Labelled photos from "dataset", an image-classification folder in SCHAB2210/Distributed_Multimodal_Spectrometer-Camera_Fusion_based_Autonomous_Robotic_Textile_Sorting_Facility. The possible labels are: cotton white, cotton black, cotton other color, polyester white, polyester black, polyester other color.

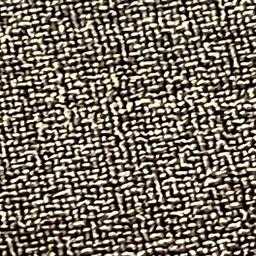
Label: polyester black

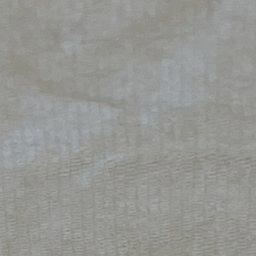
Label: cotton white

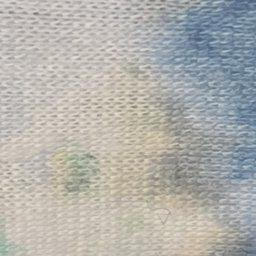
Label: polyester other color

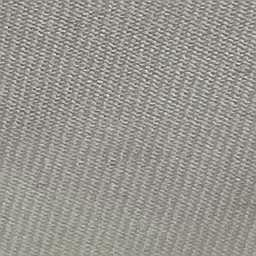
Label: polyester white

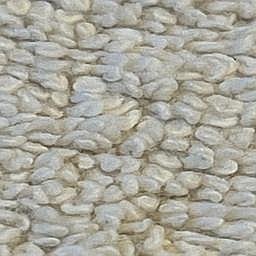
Label: cotton other color

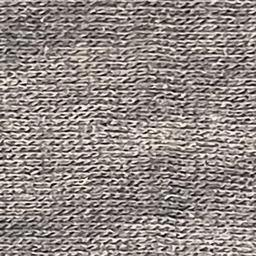
Label: cotton black
